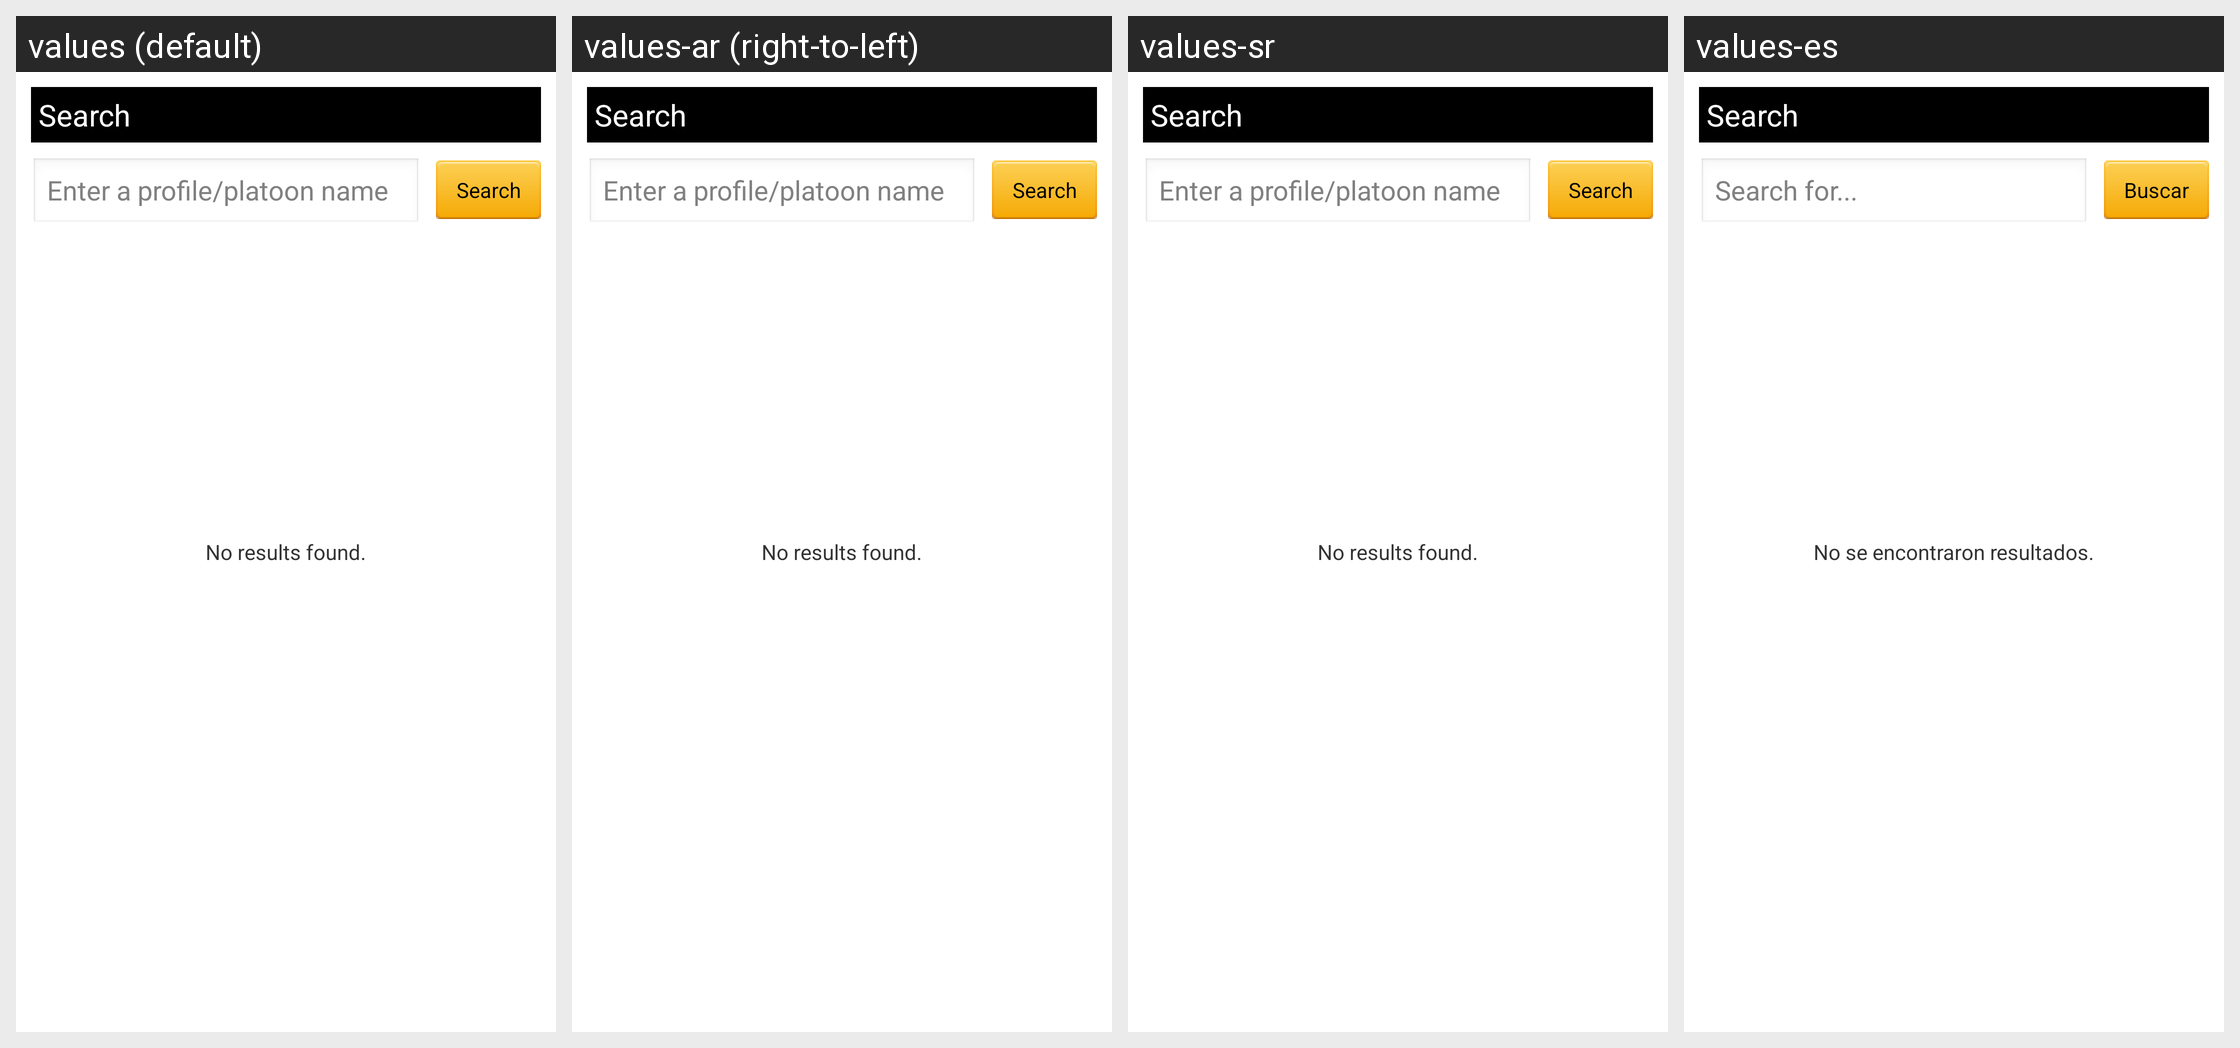

The Android screen above is rendered under several locales of the same app. Produce the string resources it draws, with the default and per-locale values.
Android screen res/layout/activity_search.xml rendered under 4 locales, left to right: values (default), values-ar (right-to-left), values-sr, values-es. Device: Nexus 5 (rendered at 1080×1920; each locale shown at half size, 540×960, under a caption strip naming it); theme android:Theme.Light.
Other locales in the repository, not shown: values-cs, values-da, values-de, values-fi, values-fr, values-hr, values-it, values-nl, values-pl, values-pt, values-ro, values-sv.
Strings drawn on this screen, with the default value and each locale's value (text and hints the layout hard-codes, and strings that could not be matched under every locale, appear in the picture but are not listed):

label_search
  values: Search
  values-ar: Search  [not translated; the default value is used]
  values-sr: Search
  values-es: Buscar

info_forum_search_hint
  values: Enter a profile/platoon name
  values-ar: Enter a profile/platoon name  [not translated; the default value is used]
  values-sr: Enter a profile/platoon name  [not translated; the default value is used]
  values-es: Search for...

info_xml_results_none
  values: No results found.
  values-ar: No results found.  [not translated; the default value is used]
  values-sr: No results found.
  values-es: No se encontraron resultados.
